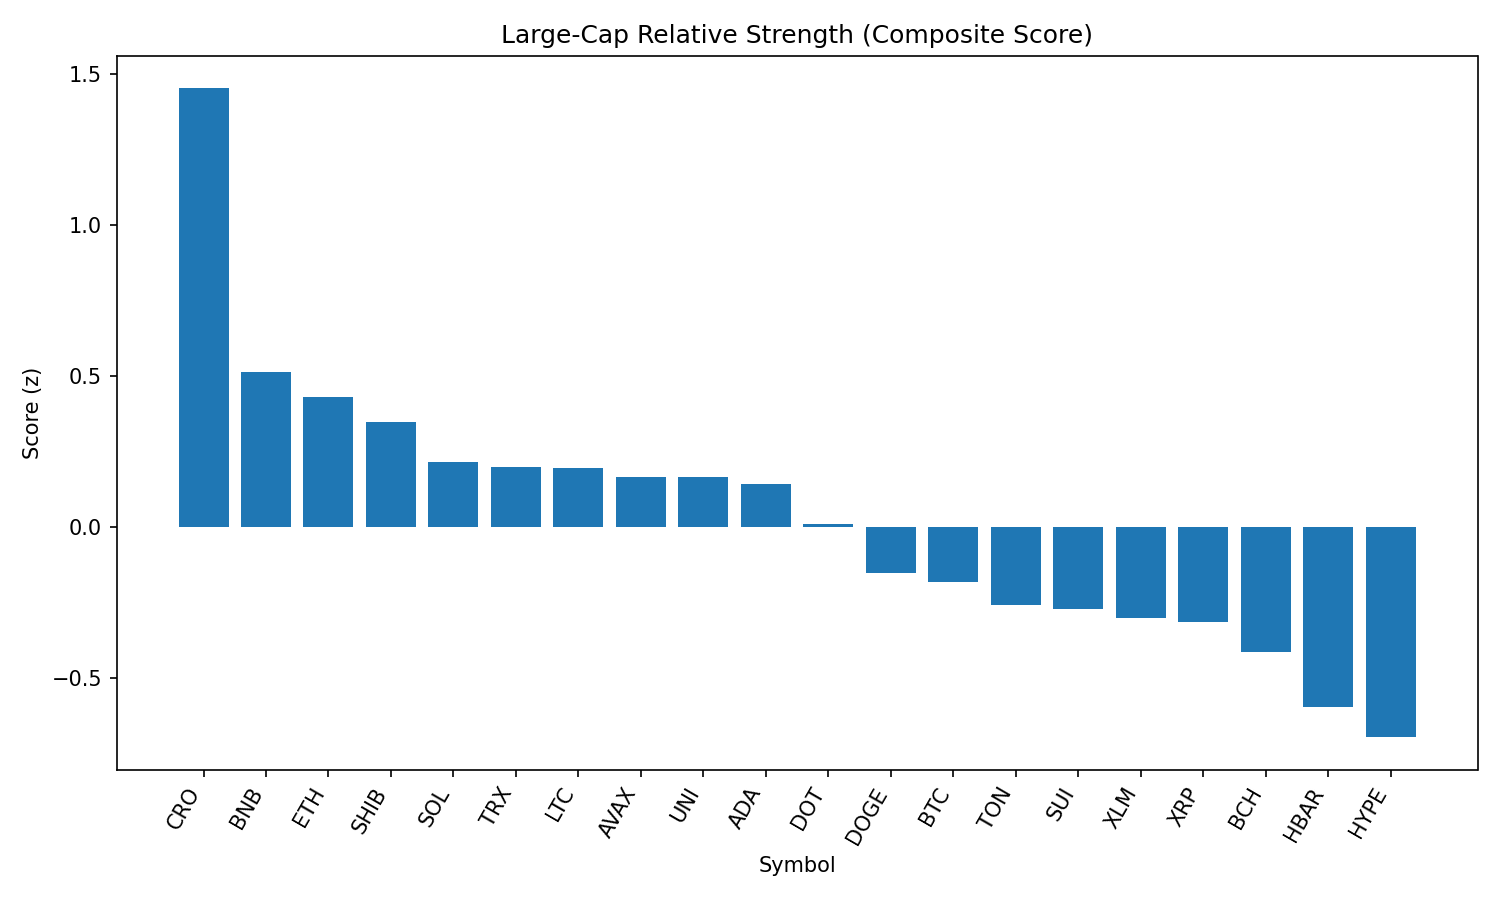

Source data for this figure (header and first rows):
rank, name, symbol, price, pct_1h, pct_24h, pct_7d, pct_1h_vs_btc, pct_24h_vs_btc, pct_7d_vs_btc, market_cap_rank, market_cap, volume_usd, score
1, Cronos, CRO, 0.2808, 4.158, -6.623, 82.63, 3.722, -3.515, 89.73, 25, 9431415268, 855250917, 1.451
2, BNB, BNB, 860, 0.6061, -1.133, -3.727, 0.1708, 1.975, 3.38, 5, 119655688979, 1524524249, 0.5123
3, Ethereum, ETH, 4361, 1.124, -2.212, -9.246, 0.6886, 0.8963, -2.139, 2, 526149713723, 35662550769, 0.4298
4, Shiba Inu, SHIB, 1.216e-05, 1.268, -2.577, -8.066, 0.8331, 0.5316, -0.9584, 30, 7150794144, 258250977, 0.3472
5, Solana, SOL, 204.2, 1.074, -3.132, 3.675, 0.6386, -0.02375, 10.78, 6, 110435533740, 13426003823, 0.2151
6, TRON, TRX, 0.3373, 0.3665, -1.615, -7.476, -0.06879, 1.493, -0.3685, 10, 31928138430, 1103743844, 0.1985
7, Litecoin, LTC, 109.9, 0.645, -1.991, -10.01, 0.2098, 1.117, -2.905, 27, 8376996921, 561277327, 0.1952
8, Avalanche, AVAX, 23.53, 1.108, -2.969, -5.763, 0.6724, 0.1394, 1.344, 22, 9920477985, 800554683, 0.1647
9, Uniswap, UNI, 9.57, 1.031, -2.513, -16.23, 0.596, 0.5953, -9.121, 35, 5733506069, 362266127, 0.1646
10, Cardano, ADA, 0.8229, 1.161, -2.949, -11.39, 0.7254, 0.1588, -4.28, 11, 30018575451, 1812207056, 0.1436
11, Polkadot, DOT, 3.77, 0.9898, -3.218, -7.205, 0.5546, -0.11, -0.09819, 34, 5734382120, 426450159, 0.01013
12, Dogecoin, DOGE, 0.2127, 1.096, -3.801, -10.55, 0.6603, -0.6929, -3.439, 9, 32031041299, 2329096470, -0.1504
13, Bitcoin, BTC, 108615, 0.4353, -3.108, -7.107, 0.0, 0.0, 0.0, 1, 2162406669300, 48944089951, -0.1819
14, Toncoin, TON, 3.06, 0.4244, -3.081, -9.431, -0.01088, 0.02681, -2.324, 29, 7859386065, 230067244, -0.2584
15, Sui, SUI, 3.27, 1.448, -4.7, -11.8, 1.013, -1.592, -4.695, 19, 11458743394, 1493522811, -0.2695
16, Stellar, XLM, 0.3605, 1.066, -4.066, -15.29, 0.6305, -0.9576, -8.184, 20, 11311669968, 355818710, -0.301
17, XRP, XRP, 2.83, 1.107, -4.452, -7.633, 0.6717, -1.344, -0.5258, 3, 168589276318, 6969630578, -0.3126
18, Bitcoin Cash, BCH, 534.4, 0.2735, -3.258, -11.53, -0.1617, -0.1504, -4.423, 21, 10639309280, 338314757, -0.4126
19, Hedera, HBAR, 0.2264, 0.5122, -4.224, -11.51, 0.0769, -1.116, -4.406, 23, 9591900922, 361427517, -0.5965
20, Hyperliquid, HYPE, 43.98, 0.3556, -4.621, -0.8193, -0.07962, -1.513, 6.288, 17, 11909578973, 409806940, -0.6953
21, Chainlink, LINK, 23.42, 0.9769, -5.282, -13.66, 0.5416, -2.174, -6.553, 13, 15870371668, 1939890555, -0.7128
